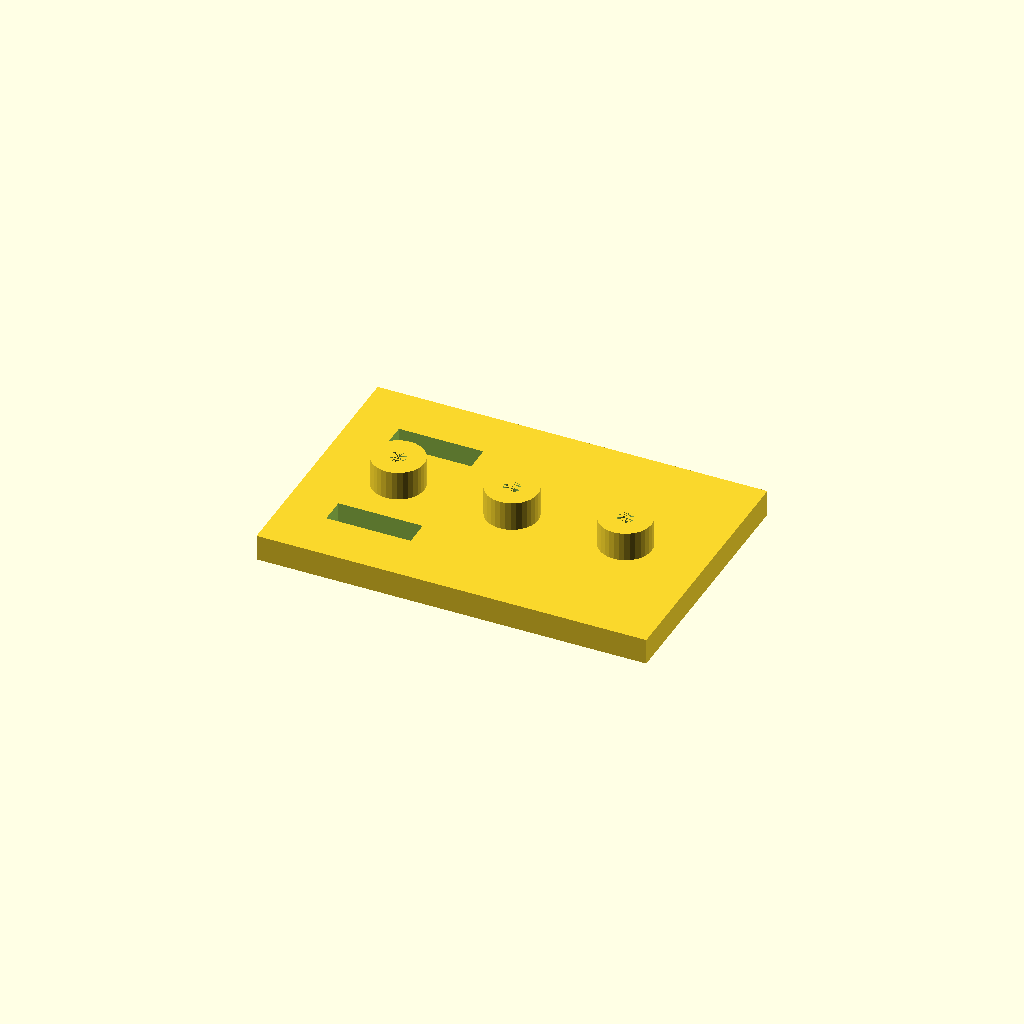
Cell 1: rendered with the file's own defaults.
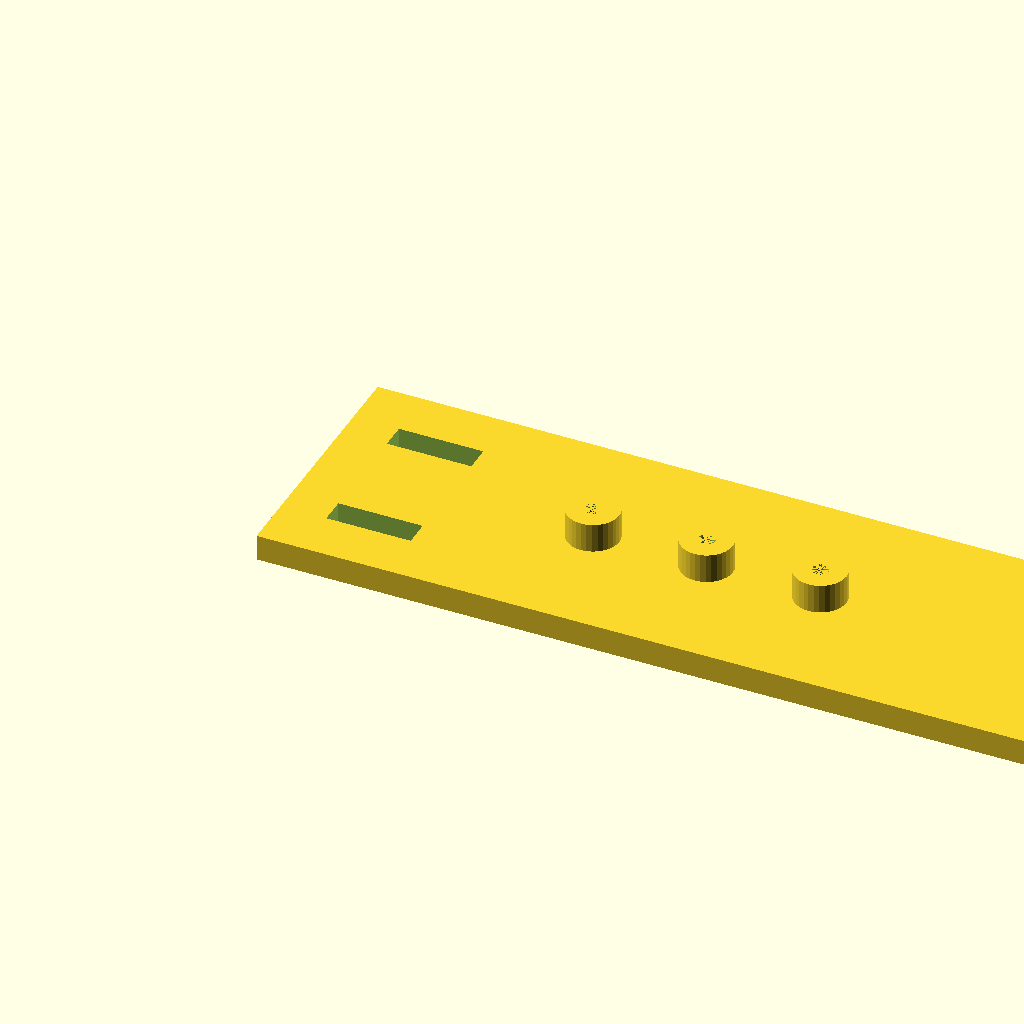
Cell 2 — plate_l set to 240, the other parameters unchanged.
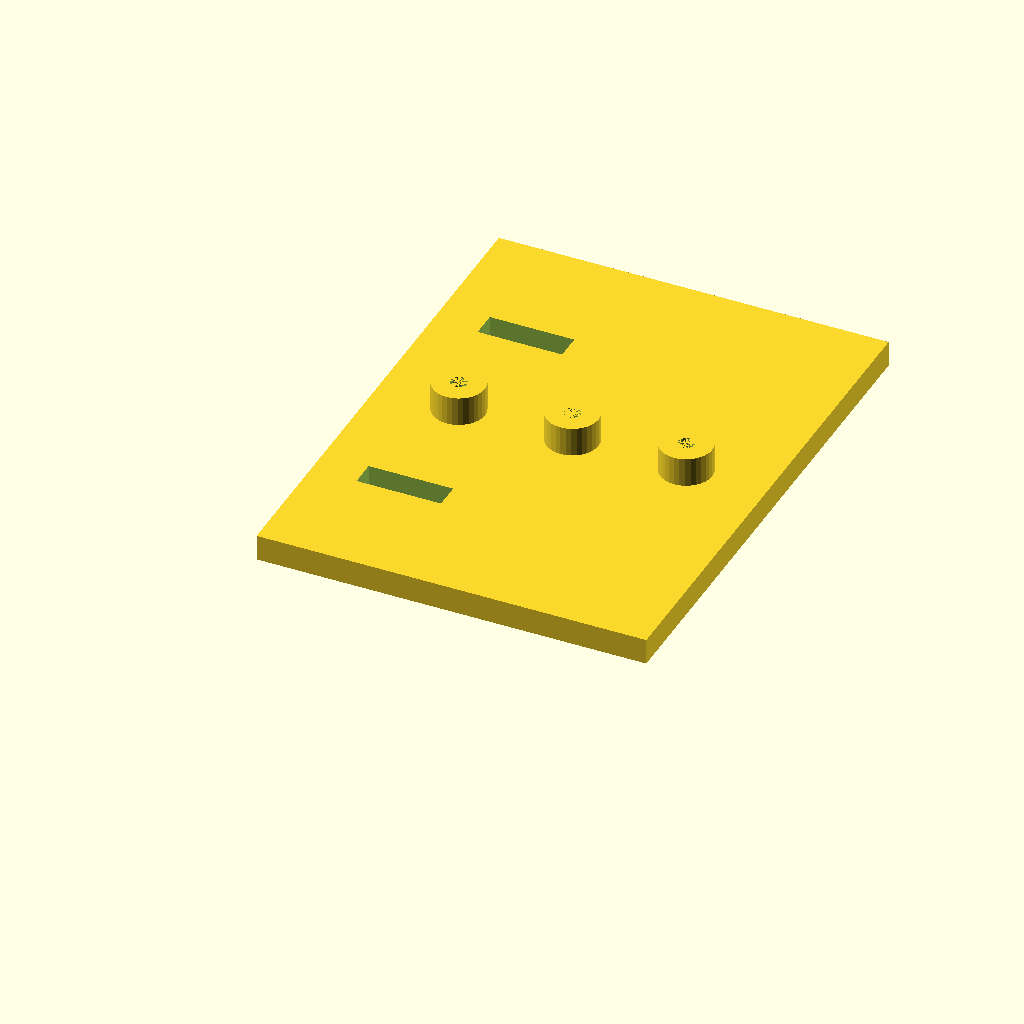
Cell 3: the same model with plate_w = 160.
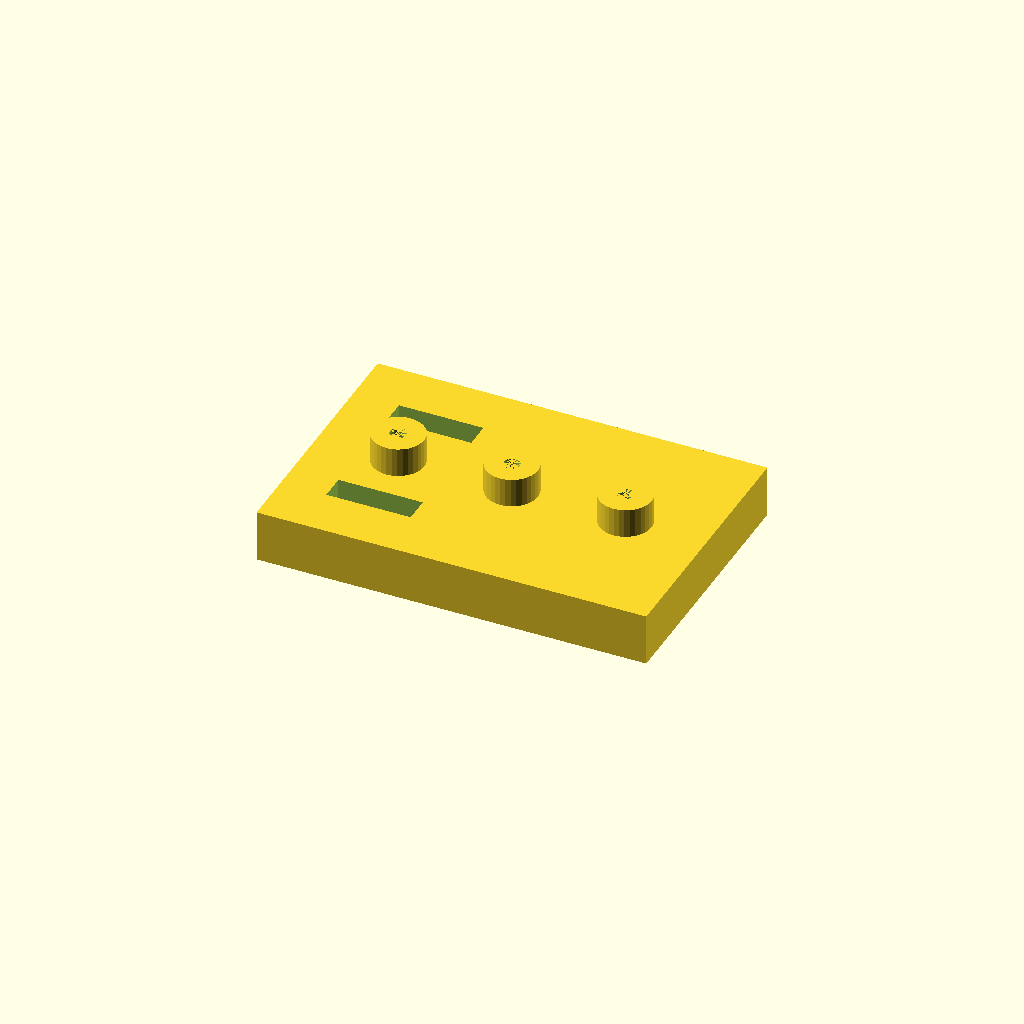
Cell 4: plate_t = 16 (everything else at default).
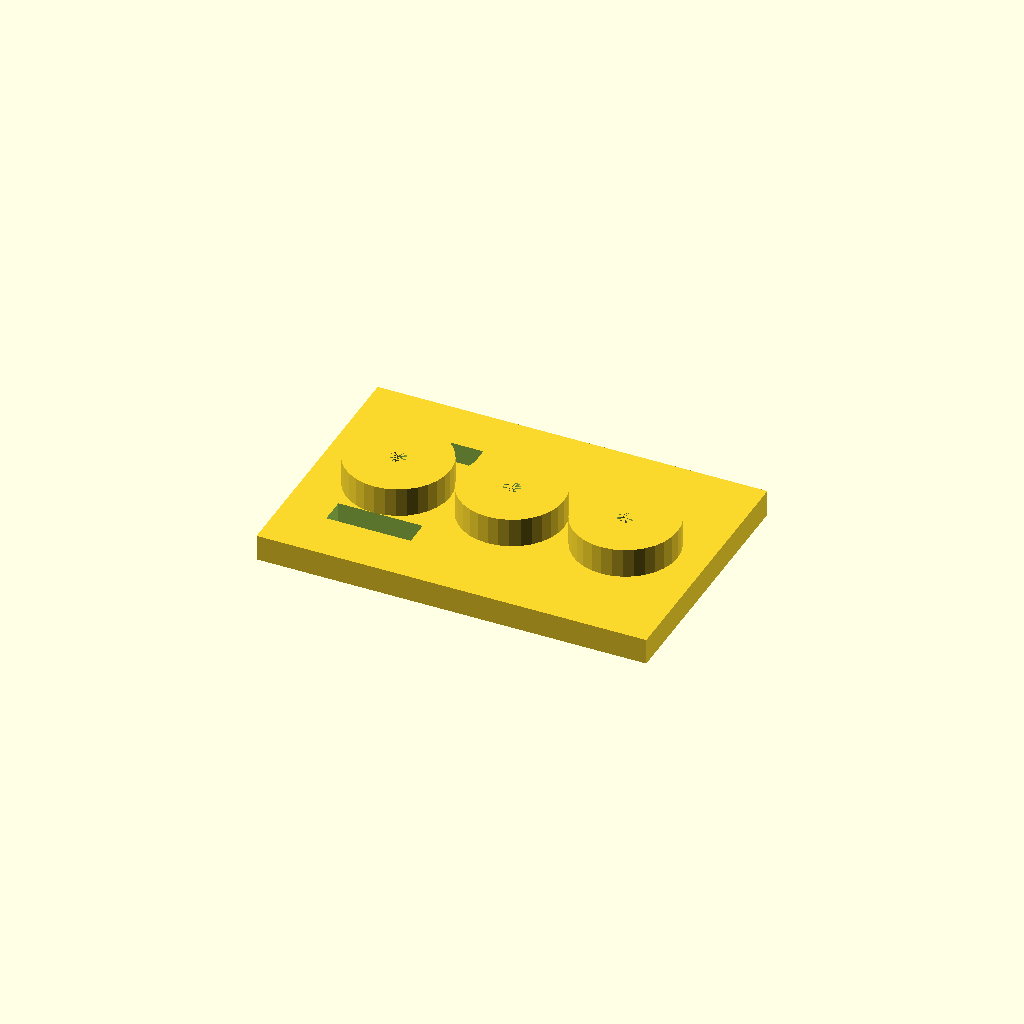
Cell 5: the same model with boss_d = 32.
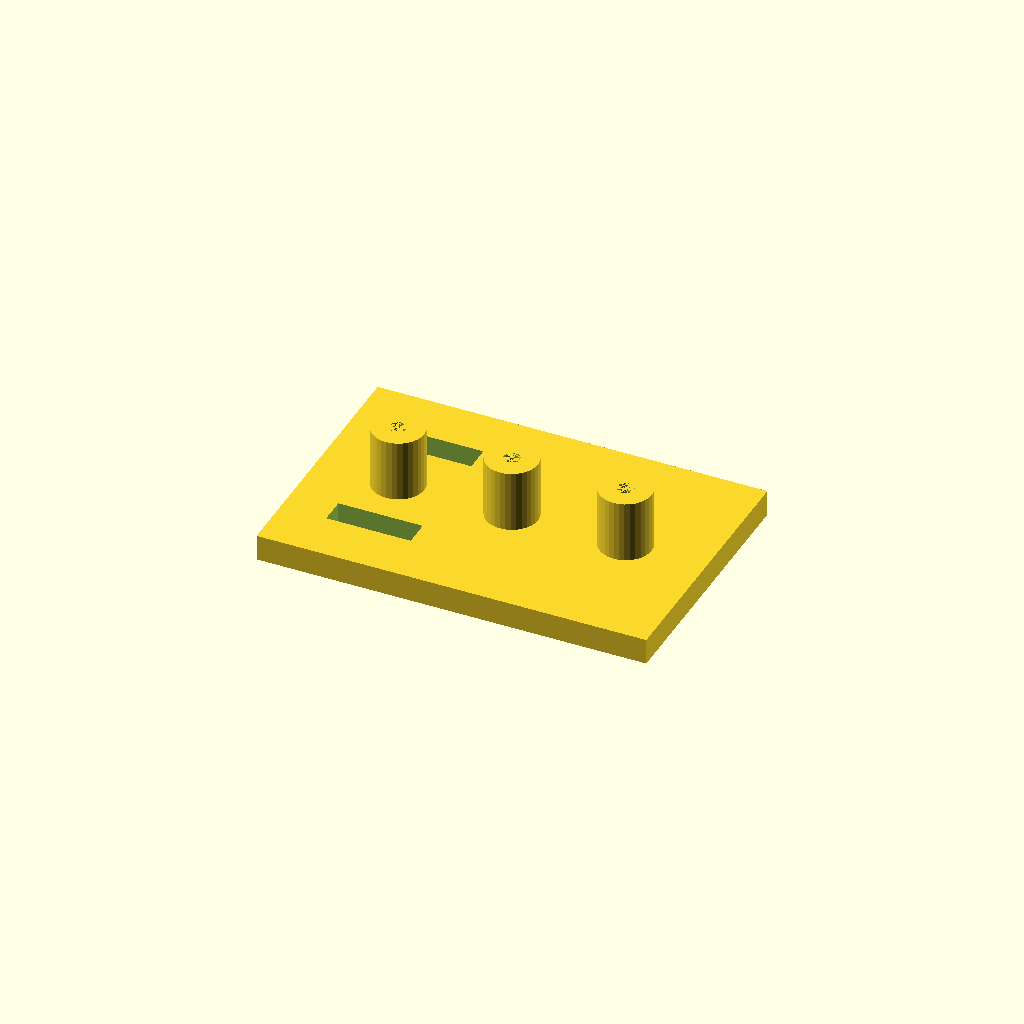
Cell 6: boss_h = 20 (everything else at default).
All cells are drawn from one camera (rotation 55°, 0°, 25°, orthographic, colour scheme Cornfield), so only the parameter changes between them.
The OpenSCAD source (optional_data/data/solid2/drilljig/part_0208.scad):
$fn = 32;

// ----------------------------------------------------------------------
// Drill jig: three_boss_slot jig
// ----------------------------------------------------------------------

// --- parameters (mm) ---
plate_l = 120;            // plate length, X
plate_w = 80;             // plate width, Y
plate_t = 8;              // plate thickness
boss_d = 16;              // guide boss diameter
boss_h = 10;              // boss height above the plate
guide_d = 5;              // guide hole diameter
boss_pitch = 35;          // boss pitch
slot_w = 8;               // clamp slot width
slot_l = 26;              // clamp slot length
slot_x = 14;              // slot start X

n_boss = 3;  // guide bosses
boss_x0 = (plate_l - (n_boss - 1) * boss_pitch) / 2;  // first boss X
boss_top = plate_t - 1 + boss_h;  // boss crown height
total_h = boss_top;  // overall height

difference() {
  union() {
  cube([plate_l, plate_w, plate_t]);
  for (i = [0 : n_boss - 1])
    translate([boss_x0 + i * boss_pitch, plate_w / 2, plate_t - 1])
      cylinder(h = boss_h, d = boss_d);
  }
  for (i = [0 : n_boss - 1])
    translate([boss_x0 + i * boss_pitch, plate_w / 2, -1])
      cylinder(h = plate_t + boss_h, d = guide_d);
  for (cy = [plate_w * 0.25, plate_w * 0.75])
    translate([slot_x, cy - slot_w / 2, -1])
      cube([slot_l, slot_w, plate_t + 2]);
}
Customizer parameters (derived from the source; name, type, default, range or options):
plate_l: number, default 120
plate_w: number, default 80
plate_t: number, default 8
boss_d: number, default 16
boss_h: number, default 10
guide_d: number, default 5
boss_pitch: number, default 35
slot_w: number, default 8
slot_l: number, default 26
slot_x: number, default 14
n_boss: number, default 3
